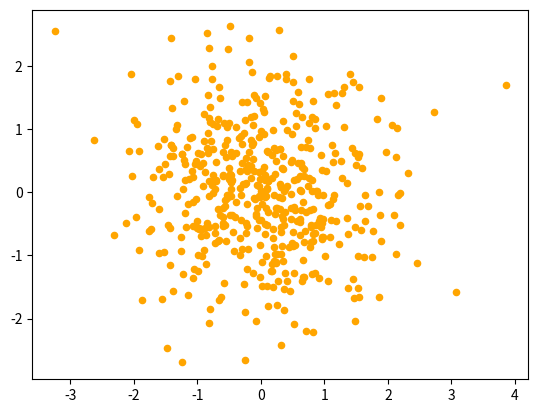

This figure's Python source:
#Aufgaben
#1. Create X and Y by drawing 500 random pointsfrom a normal distribution (done)
#2. Put them in a 500x2 Matrix called D (done)
#3. Make a 2D plot (done)

#Setup
import numpy as np 
import matplotlib.pyplot as plt
np.random.seed(42)
pointCount = 500

#function for drawing s random numbers from normal distribution
def RandNorm( s ):
    return np.random.normal( size = s )

#create two lists filled with random floats drawn from a normal distribution 
X = RandNorm(pointCount)
Y = RandNorm(pointCount) 

#create array by putting in the two lists created earlier and transpose it to get the right shape
D = np.array([X,Y])
np.transpose(D)

plt.scatter(X, Y, s = 20, c = "orange")    

plt.show()